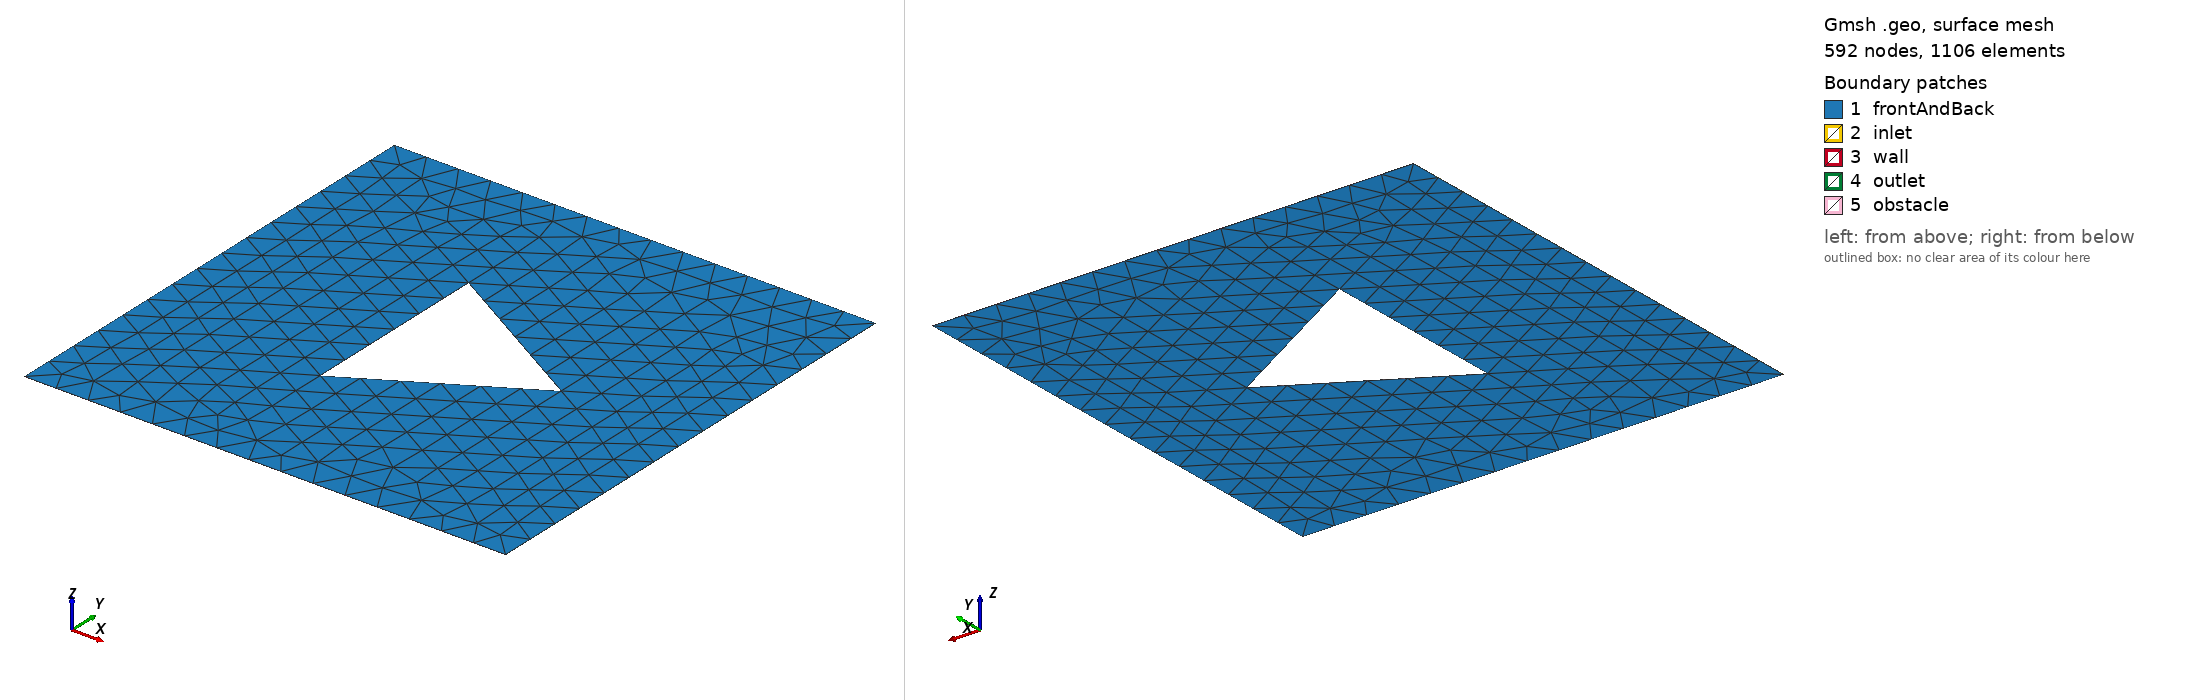

Gmsh geometry script, surface-meshed: 592 nodes, 1106 surface elements. Boundary patches (legend numbers): 1 frontAndBack, 2 inlet, 3 wall, 4 outlet, 5 obstacle. Left view from above one corner, right view from below the opposite corner. Legend entries are the model's physical surfaces. The drawing asked Gmsh for element sizes between 1% and 20% of the model's largest extent; the script's own settings can give other sizes.

=== triangle_1.geo (drawn) ===
// Gmsh project created on Fri Apr 05 21:01:20 2024
SetFactory("OpenCASCADE");
mesh_size0=0.0044 * 100;
scale=1;
cx = 2*Pi*scale;
cy = 2*Pi*scale;

side_length=0.8*Pi * scale;
h1 = ((Sqrt(3)/2)/3)* side_length;
h2 = 2 * h1;

Point(1) = {Pi * scale, Pi * scale, 0, mesh_size0};
Point(2) = {Pi * scale, 3*Pi*scale, 0, mesh_size0};
Point(3) = {3*Pi*scale, 3*Pi*scale, 0, mesh_size0};
Point(4) = {3*Pi*scale, Pi * scale, 0, mesh_size0};

Line(1) = {1, 2};
Line(2) = {2, 3};
Line(3) = {3, 4};
Line(4) = {4, 1};

// https://math.stackexchange.com/questions/2778306/computing-the-coordinate-of-an-equilateral-triangle
Point(5) = {cx-side_length/2, cy-h1, 0, mesh_size0};
Point(6) = {cx+side_length/2, cy-h1, 0, mesh_size0};
Point(7) = {cx, cy+h2, 0, mesh_size0};

Line(5) = {5, 6};
Line(6) = {6, 7};
Line(7) = {7, 5};

Rotate {{0, 0, 1}, {2*Pi*scale, 2*Pi*scale, 0}, Pi/6} {
  Curve{7}; Curve{6}; Curve{5}; 
}

Curve Loop(1) = {1, 2, 3, 4};
Curve Loop(2) = {7, 5, 6};
Plane Surface(1) = {1, 2};

Extrude {0, 0, 0.005} {
  Surface{1}; 
  Layers{1};
  Recombine;
}

//+
Physical Surface("inlet", 22) = {2};
Physical Surface("outlet", 23) = {4};
Physical Surface("obstacle", 24) = {8, 6, 7};
Physical Surface("wall", 25) = {3, 5};
Physical Surface("frontAndBack", 26) = {9, 1};
Physical Volume("volume", 27) = {1};
